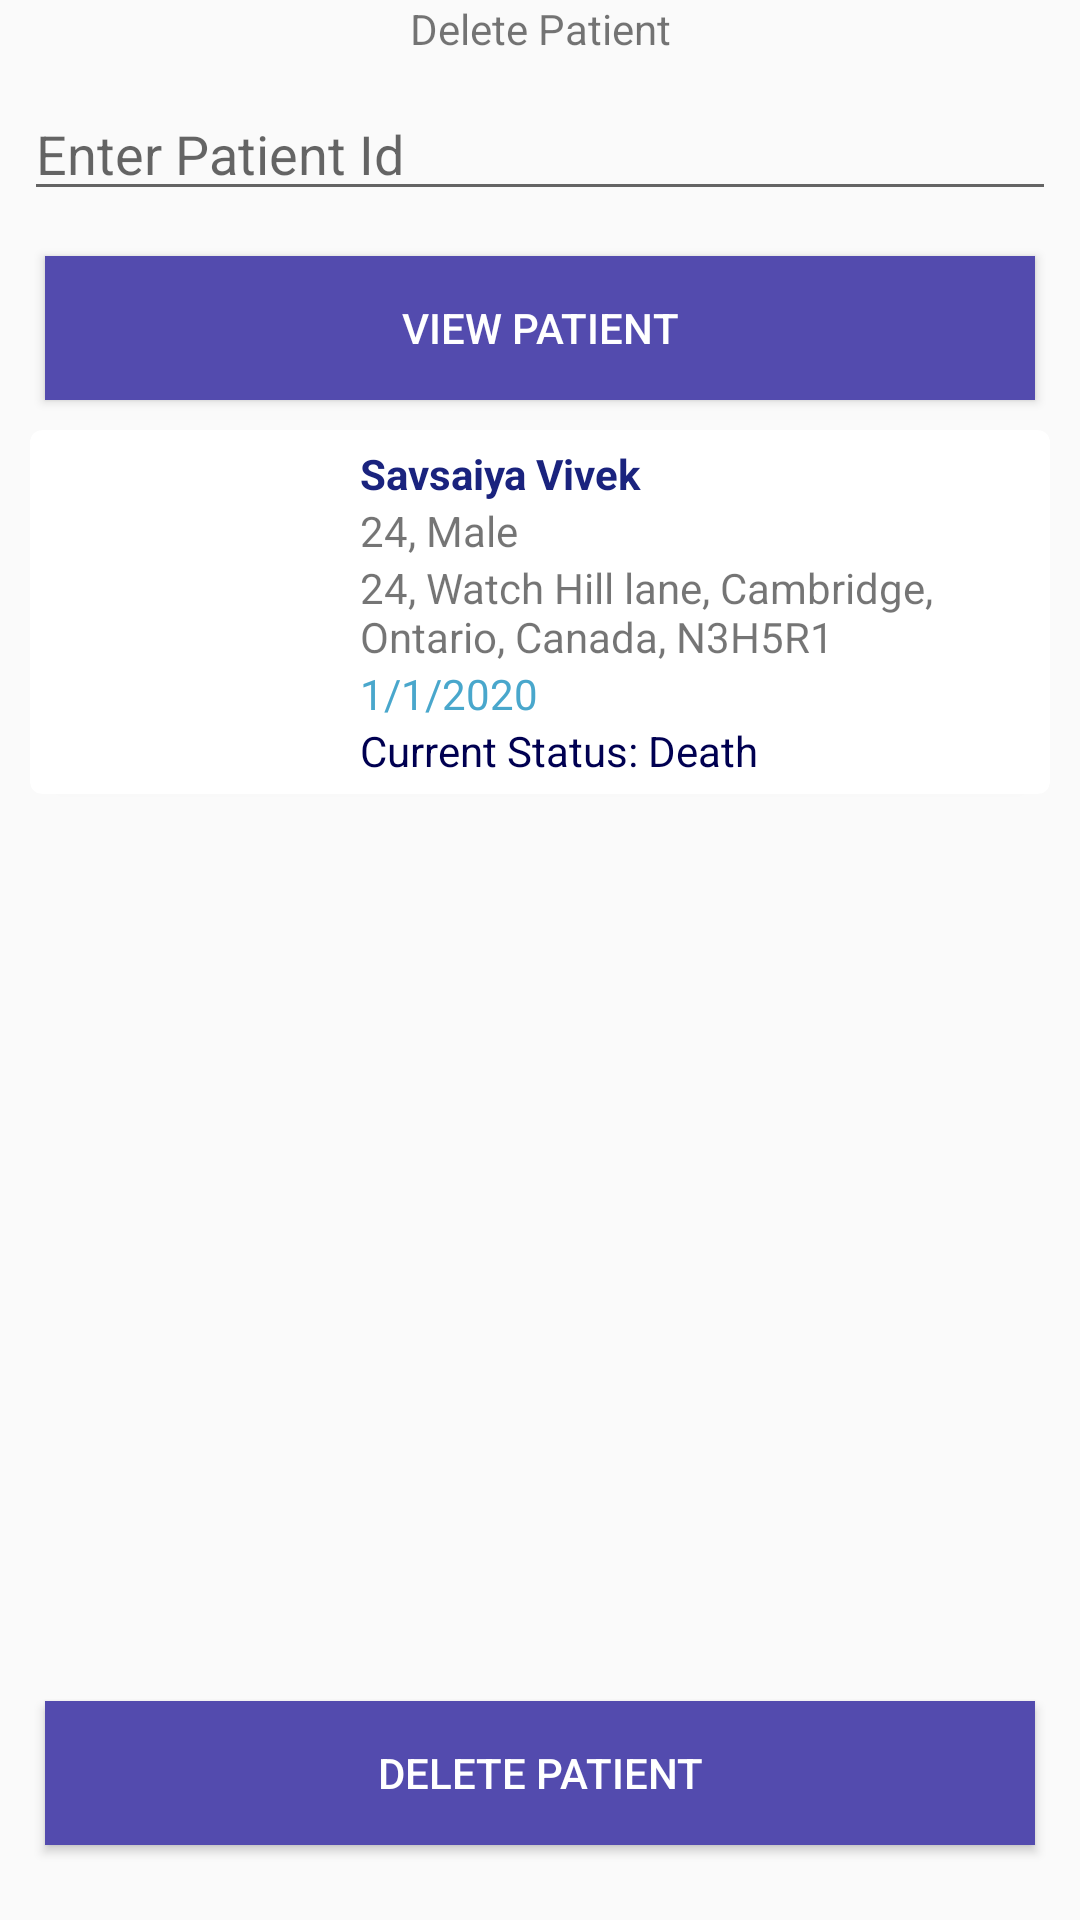

Layout XML and referenced resources for this Android screen:
<!-- AndroidManifest.xml: application theme AppTheme -->
<!-- res/layout/fragment_delete.xml -->
<?xml version="1.0" encoding="utf-8"?>
<RelativeLayout xmlns:android="http://schemas.android.com/apk/res/android"
    xmlns:app="http://schemas.android.com/apk/res-auto"
    android:layout_width="match_parent"
    android:layout_height="match_parent">

    <LinearLayout
        android:id="@+id/linerLayoutView"
        android:layout_width="match_parent"
        android:layout_height="wrap_content"
        android:layout_alignParentStart="true"
        android:layout_alignParentTop="true"
        android:layout_marginStart="0dp"
        android:layout_marginTop="0dp"
        android:orientation="vertical">

        <TextView
            android:id="@+id/txtDeletePatient"
            android:layout_width="match_parent"
            android:layout_height="wrap_content"
            android:layout_marginBottom="10dp"
            android:gravity="center_horizontal"
            android:text="Delete Patient" />

        <EditText
            android:id="@+id/txtDeletePatientById"
            android:layout_width="match_parent"
            android:layout_height="wrap_content"
            android:layout_marginLeft="8dp"
            android:layout_marginRight="8dp"
            android:ems="10"
            android:hint="Enter Patient Id"
            android:inputType="number" />

        <Button
            android:id="@+id/btnView"
            android:layout_width="match_parent"
            android:layout_height="wrap_content"
            android:layout_marginLeft="15dp"
            android:layout_marginTop="15dp"
            android:layout_marginRight="15dp"
            android:background="@color/colorAccent"
            android:text="View Patient"
            android:textColor="@color/colorWhite" />

        <androidx.cardview.widget.CardView
            android:id="@+id/cvPatient"
            android:layout_width="match_parent"
            android:layout_height="wrap_content"
            android:layout_margin="10dp"
            android:elevation="4dp"
            app:cardCornerRadius="4dp">

            <LinearLayout
                android:layout_width="match_parent"
                android:layout_height="wrap_content"
                android:orientation="vertical"
                android:paddingLeft="5dp"
                android:paddingTop="5dp"
                android:paddingRight="5dp"
                android:paddingBottom="5dp">

                <LinearLayout
                    android:layout_width="match_parent"
                    android:layout_height="wrap_content"
                    android:orientation="horizontal">

                    <LinearLayout
                        android:layout_width="90dp"
                        android:layout_height="match_parent"
                        android:gravity="center_vertical"
                        android:orientation="vertical">

                        <ImageView
                            android:id="@+id/imgProfile"
                            android:layout_width="70dp"
                            android:layout_height="70dp"
                            android:layout_gravity="center_horizontal|center_vertical"
                            android:layout_marginLeft="10dp"
                            android:layout_marginRight="10dp"
                            app:srcCompat="@drawable/activemale" />

                        <TextView
                            android:id="@+id/txtId"
                            android:layout_width="wrap_content"
                            android:layout_height="wrap_content"
                            android:layout_gravity="center_horizontal|center_vertical"
                            android:layout_marginTop="5dp" />
                    </LinearLayout>

                    <LinearLayout
                        android:layout_width="match_parent"
                        android:layout_height="match_parent"
                        android:layout_marginLeft="10dp"
                        android:layout_marginRight="10dp"
                        android:gravity="center_vertical"
                        android:orientation="vertical">

                        <TextView
                            android:id="@+id/txtFullName"
                            android:layout_width="wrap_content"
                            android:layout_height="wrap_content"
                            android:paddingLeft="5dp"
                            android:paddingRight="5dp"
                            android:text="Savsaiya Vivek"
                            android:textColor="@color/colorPrimary"
                            android:textStyle="bold" />

                        <TextView
                            android:id="@+id/txtAgeGender"
                            android:layout_width="wrap_content"
                            android:layout_height="wrap_content"
                            android:paddingLeft="5dp"
                            android:paddingRight="5dp"
                            android:text="24, Male" />

                        <TextView
                            android:id="@+id/txtFullAddress"
                            android:layout_width="wrap_content"
                            android:layout_height="wrap_content"
                            android:paddingLeft="5dp"
                            android:paddingRight="5dp"
                            android:text="24, Watch Hill lane, Cambridge, Ontario, Canada, N3H5R1" />

                        <TextView
                            android:id="@+id/txtDateOfInfection"
                            android:layout_width="wrap_content"
                            android:layout_height="wrap_content"
                            android:paddingLeft="5dp"
                            android:paddingRight="5dp"
                            android:text="1/1/2020"
                            android:textColor="@color/colorSecondaryDark" />

                        <TextView
                            android:id="@+id/txtCurrentStatus"
                            android:layout_width="wrap_content"
                            android:layout_height="wrap_content"
                            android:paddingLeft="5dp"
                            android:paddingRight="5dp"
                            android:text="Current Status: Death"
                            android:textColor="@color/colorPrimaryDark" />

                    </LinearLayout>
                </LinearLayout>

            </LinearLayout>
        </androidx.cardview.widget.CardView>

    </LinearLayout>

    <RelativeLayout
        android:id="@+id/linerLayoutDelete"
        android:layout_width="match_parent"
        android:layout_height="wrap_content"
        android:layout_below="@id/linerLayoutView"
        android:layout_alignParentLeft="true"
        android:layout_alignParentRight="true"
        android:layout_alignParentBottom="true"
        android:orientation="vertical">

        <Button
            android:id="@+id/btnDelete"
            android:layout_width="match_parent"
            android:layout_height="wrap_content"
            android:layout_alignParentBottom="true"
            android:layout_marginLeft="15dp"
            android:layout_marginRight="15dp"
            android:layout_marginBottom="25dp"
            android:background="@color/colorAccent"
            android:text="Delete Patient"
            android:textColor="@color/colorWhite" />
    </RelativeLayout>

</RelativeLayout>
<!-- resources referenced by this layout -->
<resources>
  <color name="colorAccent">#534bae</color>
  <color name="colorPrimary">#1a237e</color>
  <color name="colorPrimaryDark">#000051</color>
  <color name="colorSecondaryDark">#49a7cc</color>
  <color name="colorWhite">#ffffff</color>
  <!-- drawable activemale: png bitmap (drawable, 5379 bytes) -->
  <style name="AppTheme" parent="Theme.AppCompat.Light.DarkActionBar">
          
          <item name="colorPrimary">@color/colorPrimary</item>
          <item name="colorPrimaryDark">@color/colorPrimaryDark</item>
          <item name="colorAccent">@color/colorAccent</item>
          <item name="drawerArrowStyle">@style/DrawerArrowStyle</item>
      </style>
  <style name="DrawerArrowStyle" parent="Widget.AppCompat.DrawerArrowToggle">
          <item name="color">@android:color/white</item>
      </style>
</resources>
